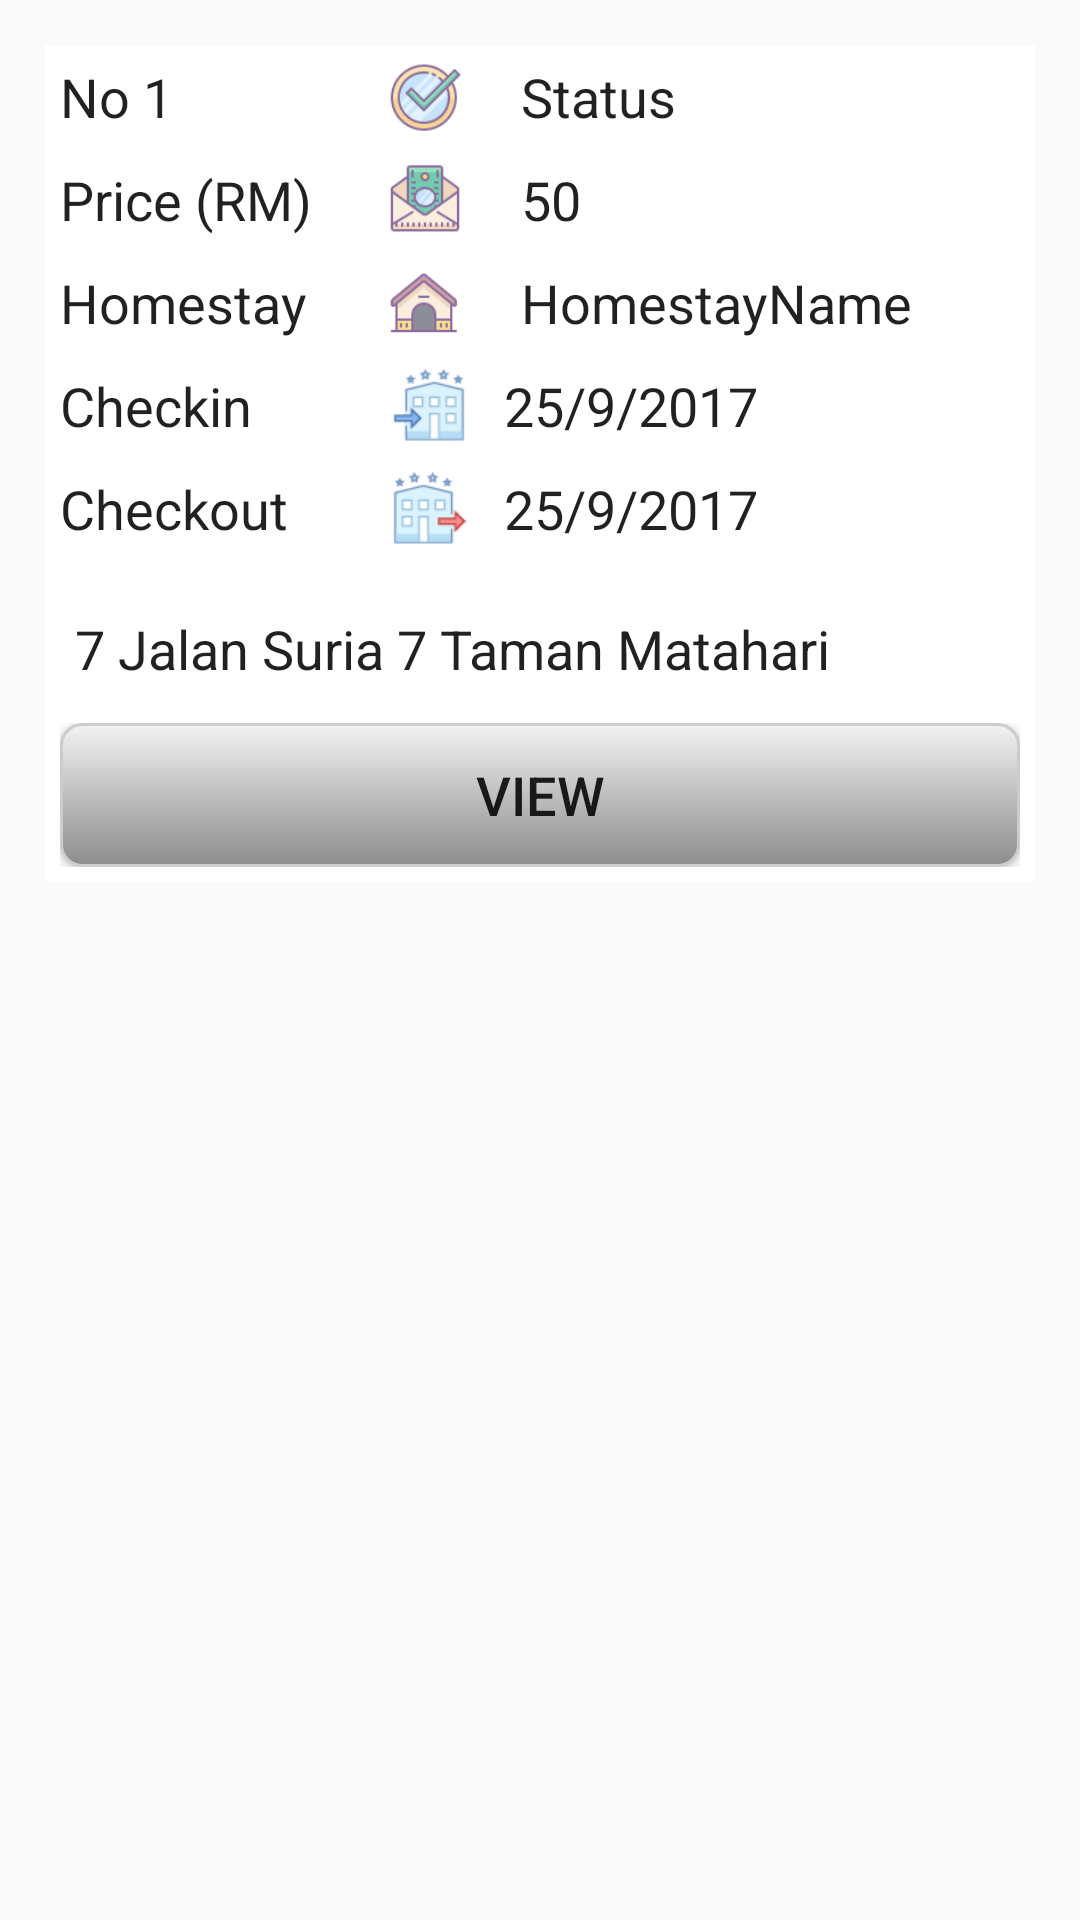

Here is an Android app screen rendered from its layout file. Give the layout XML and the strings, colors and styles it references.
<!-- AndroidManifest.xml: application theme AppTheme -->
<!-- res/layout/bookinghistory2.xml -->
<?xml version="1.0" encoding="utf-8"?>
<LinearLayout xmlns:android="http://schemas.android.com/apk/res/android"
    android:orientation="vertical"
    android:padding="15sp"
    android:layout_marginTop="15dp"
    android:layout_width="match_parent"
    android:layout_height="match_parent"
  >

        <LinearLayout
            android:layout_width="330dp"
            android:layout_height="wrap_content"
            android:gravity="center"
            android:orientation="horizontal"
            android:padding="5sp"
            android:weightSum="1"
            android:background="@color/white">

                <TextView
                    android:id="@+id/ReservationNo"
                    android:layout_width="fill_parent"
                    android:layout_height="wrap_content"
                    android:layout_weight="0.6"
                    android:gravity="left"
                    android:text="No 1"
                    android:textAppearance="?android:attr/textAppearanceLarge"
                    android:textSize="18sp" />

                <ImageView
                    android:id="@+id/imageStatus"
                    android:layout_width="wrap_content"
                    android:layout_height="fill_parent"
                    android:src="@drawable/check" />

                <TextView
                    android:id="@+id/Status"
                    android:layout_width="fill_parent"
                    android:layout_height="wrap_content"
                    android:layout_weight="0.4"
                    android:gravity="left"
                    android:text="Status"
                    android:textAppearance="?android:attr/textAppearanceLarge"
                    android:textSize="18sp" />

        </LinearLayout>

        <LinearLayout xmlns:android="http://schemas.android.com/apk/res/android"
            android:orientation="horizontal"
            android:layout_width="330dp"
            android:layout_height="wrap_content"
            android:weightSum="1"
            android:gravity="center"
            android:padding="5sp"
            android:background="@color/white">

                <TextView
                    android:id="@+id/Textview5"
                    android:layout_width="fill_parent"
                    android:layout_height="wrap_content"
                    android:layout_weight="0.6"
                    android:gravity="left"
                    android:text="Price (RM)"
                    android:textAppearance="?android:attr/textAppearanceLarge"
                    android:textSize="18sp" />
                <ImageView
                    android:id="@+id/imagePrice"
                    android:layout_width="wrap_content"
                    android:layout_height="fill_parent"
                    android:src="@drawable/money" />

                <TextView
                    android:id="@+id/Price"
                    android:layout_width="fill_parent"
                    android:layout_height="wrap_content"
                    android:layout_weight="0.4"
                    android:gravity="left"
                    android:text="50"
                    android:textAppearance="?android:attr/textAppearanceLarge"
                    android:textSize="18sp" />

        </LinearLayout>

        <LinearLayout xmlns:android="http://schemas.android.com/apk/res/android"
            android:orientation="horizontal"
            android:layout_width="330dp"
            android:layout_height="wrap_content"
            android:weightSum="1"
            android:gravity="center"
            android:padding="5sp"
            android:background="@color/white" >

                <TextView
                    android:id="@+id/Textview3"
                    android:layout_width="fill_parent"
                    android:layout_height="wrap_content"
                    android:layout_weight="0.6"
                    android:gravity="left"
                    android:text="Homestay"
                    android:textAppearance="?android:attr/textAppearanceLarge"
                    android:textSize="18sp" />
                <ImageView
                    android:id="@+id/imageHomestay"
                    android:layout_width="wrap_content"
                    android:layout_height="fill_parent"
                    android:src="@drawable/hotel" />

                <TextView
                    android:id="@+id/Homestay_name"
                    android:layout_width="fill_parent"
                    android:layout_height="wrap_content"
                    android:layout_weight="0.4"
                    android:gravity="left"
                    android:text="HomestayName"
                    android:textAppearance="?android:attr/textAppearanceLarge"
                    android:textSize="18sp" />

        </LinearLayout>

        <LinearLayout
            android:layout_width="330dp"
            android:layout_height="wrap_content"
            android:gravity="center"
            android:orientation="horizontal"
            android:padding="5sp"
            android:weightSum="1"
            android:background="@color/white">

                <TextView
                    android:id="@+id/Textview"
                    android:layout_width="fill_parent"
                    android:layout_height="wrap_content"
                    android:layout_weight="0.6"
                    android:gravity="left"
                    android:text="Checkin"
                    android:textAppearance="?android:attr/textAppearanceLarge"
                    android:textSize="18sp" />

                <ImageView
                    android:id="@+id/imageChckin"
                    android:layout_width="wrap_content"
                    android:layout_height="fill_parent"
                    android:src="@drawable/checkin" />

                <TextView
                    android:id="@+id/Checkin"
                    android:layout_width="fill_parent"
                    android:layout_height="wrap_content"
                    android:layout_weight="0.4"
                    android:gravity="left"
                    android:text="25/9/2017"
                    android:textAppearance="?android:attr/textAppearanceLarge"
                    android:textSize="18sp" />

        </LinearLayout>

        <LinearLayout xmlns:android="http://schemas.android.com/apk/res/android"
            android:orientation="horizontal"
            android:layout_width="330dp"
            android:layout_height="wrap_content"
            android:weightSum="1"
            android:gravity="center"
            android:padding="5sp"
            android:background="@color/white" >

                <TextView
                    android:id="@+id/Textview2"
                    android:layout_width="fill_parent"
                    android:layout_height="wrap_content"
                    android:layout_weight="0.6"
                    android:gravity="left"
                    android:text="Checkout"
                    android:textAppearance="?android:attr/textAppearanceLarge"
                    android:textSize="18sp" />
                <ImageView
                    android:id="@+id/imagecheckout"
                    android:layout_width="wrap_content"
                    android:layout_height="fill_parent"
                    android:src="@drawable/checkout" />

                <TextView
                    android:id="@+id/Checkout"
                    android:layout_width="fill_parent"
                    android:layout_height="wrap_content"
                    android:layout_weight="0.4"
                    android:gravity="left"
                    android:text="25/9/2017"
                    android:textAppearance="?android:attr/textAppearanceLarge"
                    android:textSize="18sp" />

        </LinearLayout>


            <LinearLayout xmlns:android="http://schemas.android.com/apk/res/android"
                android:orientation="horizontal"
                android:layout_width="330dp"
                android:layout_height="wrap_content"
                android:weightSum="1"
                android:gravity="center"
                android:padding="5sp"
                android:background="@color/white">


                <ImageView
                    android:id="@+id/imageAddress"
                    android:layout_width="wrap_content"
                    android:layout_height="fill_parent"
                    android:layout_weight="0.5"
                    android:src="@drawable/location" />

                <TextView
                    android:id="@+id/Address"
                    android:layout_width="fill_parent"
                    android:layout_height="wrap_content"
                    android:layout_marginTop="5dp"
                    android:layout_weight="0.5"
                    android:gravity="left"
                    android:padding="5sp"
                    android:text="7 Jalan Suria 7 Taman Matahari"
                    android:textAppearance="?android:attr/textAppearanceLarge"
                    android:textSize="18sp" />


            </LinearLayout>


            <LinearLayout xmlns:android="http://schemas.android.com/apk/res/android"
                android:orientation="horizontal"
                android:layout_width="330dp"
                android:layout_height="wrap_content"
                android:weightSum="1"
                android:gravity="center"
                android:padding="5sp"
                android:background="@color/white">

                <Button
                    android:id="@+id/buttonPay"
                    android:layout_width="match_parent"
                    android:layout_height="wrap_content"
                    android:text="View"
                    android:layout_weight="0.5"
                    android:onClick="buttonPay"
                    android:textSize="18sp"
                    android:padding="10sp"
                    android:background="@drawable/button" />




            </LinearLayout>


</LinearLayout>
<!-- resources referenced by this layout -->
<resources>
  <color name="white">#FFFFFF</color>
  <!-- drawable button (drawable) -->
  <?xml version="1.0" encoding="utf-8"?>
  <selector xmlns:android="http://schemas.android.com/apk/res/android">
      <item android:state_pressed="true" >
          <shape xmlns:android="http://schemas.android.com/apk/res/android" android:shape="rectangle">
  
              <gradient android:angle="90"  android:startColor="#885d5d5e" android:centerColor="#ffffff" android:endColor="#885d5d5e"/>
              <corners
                  android:radius="7dp" />
              <padding
                  android:left="10dp"
                  android:top="10dp"
                  android:right="10dp"
                  android:bottom="10dp" />
          </shape>
      </item>
      <item>
          <shape xmlns:android="http://schemas.android.com/apk/res/android" android:shape="rectangle">
              <gradient
                  android:startColor="#f2f2f2"
                  android:endColor="#8c8c8c"
                  android:angle="270" />
              <stroke
                  android:width="1dp"
                  android:color="#cccccc" />
              <corners
                  android:radius="7dp" />
              <padding
                  android:left="10dp"
                  android:top="10dp"
                  android:right="10dp"
                  android:bottom="10dp" />
          </shape>
      </item>
  </selector>
  <!-- drawable check: png bitmap (drawable, 3593 bytes) -->
  <!-- drawable checkin: png bitmap (drawable, 1776 bytes) -->
  <!-- drawable checkout: png bitmap (drawable, 1786 bytes) -->
  <!-- drawable hotel: png bitmap (drawable, 2267 bytes) -->
  <!-- drawable money: png bitmap (drawable, 3164 bytes) -->
  <style name="AppTheme" parent="Theme.AppCompat.Light.DarkActionBar">
          
          <item name="colorPrimary">@color/colorPrimary</item>
          <item name="colorPrimaryDark">@color/colorPrimaryDark</item>
          <item name="colorAccent">@color/colorAccent</item>
      </style>
  <color name="colorPrimary">#f74f4f</color>
  <color name="colorPrimaryDark">#303F9F</color>
  <color name="colorAccent">#000000</color>
</resources>
